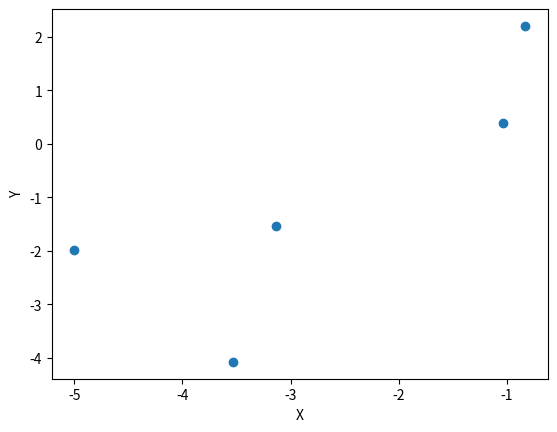

Recreate this plot in Python.

import numpy as np
import matplotlib.pyplot as plt
from mpl_toolkits.mplot3d import Axes3D
from numpy import array


# data = np.random.randint(0, 255, size=[50, 50, 50])
# x, y, z = data[0], data[1], data[2]
# ax = plt.subplot(111, projection='3d')
ax = plt.subplot(111)

# ax.scatter(x[:10], y[:10], z[:10], c='y')
# ax.scatter(x[10:20], y[10:20], z[10:20], c='r')
# ax.scatter(x[30:40], y[30:40], z[40:50], c='g')



off = [array([-0.82977995,  2.20324493]), array([-4.99885625, -1.97667427]), array([-3.53244109, -4.07661405]), array([-3.13739789, -1.54439273]), array([-1.03232526,  0.38816734])]

# make x, y
x = list()
y = list()
for o in off:
    x.append(o[0])
    y.append(o[1])


ax.scatter(x,y)

# ax.set_zlabel('Z')
ax.set_ylabel('Y')
ax.set_xlabel('X')

plt.show()